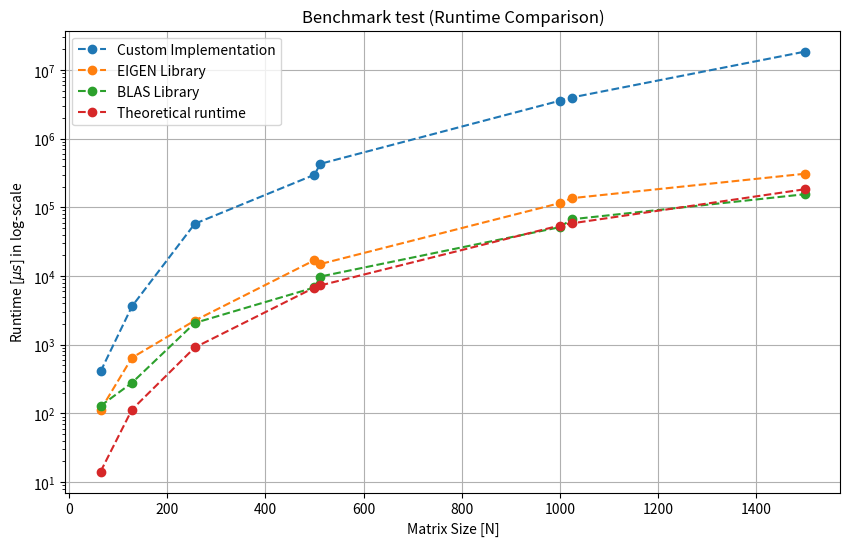

Write Python code to recreate this figure.
import numpy as np
import matplotlib.pyplot as plt

# size of matrices
N = [64, 128, 256, 500, 512, 1000, 1024, 1500]

# Peak Performance
peak_perf = 4.6 * 10**9 * 4 * 2

# runtimes in microseconds obtain by running the executable mmm for different command line argument "impl" and "size"
run_time_CUSTOM = [408,3618, 57639, 297939, 429750, 3556548, 3963387, 18469496]
run_time_BLAS = [129, 279, 2074, 6811, 9828, 51388, 66887, 155115]
run_time_EIGEN = [113, 647, 2247, 17007, 14941, 115108, 135694, 308144]

# theoretical runtime for peak performance of the CPU (in microseconds)
run_time_peak_performance = [((2*n**3) / (peak_perf))*10**6 for n in N]

# Plotting
plt.figure(figsize=(10, 6))
plt.semilogy(N, run_time_CUSTOM, label='Custom Implementation', linestyle='--', marker='o')
plt.semilogy(N, run_time_EIGEN, label='EIGEN Library', linestyle='--', marker='o')
plt.semilogy(N, run_time_BLAS, label='BLAS Library', linestyle='--', marker='o')
plt.semilogy(N, run_time_peak_performance, label='Theoretical runtime', linestyle='--', marker='o')

plt.xlabel('Matrix Size [N]')
plt.ylabel('Runtime [$\mu s$] in log-scale')
plt.title('Benchmark test (Runtime Comparison)')
plt.legend()
plt.grid(True)

# Save the plot as a PNG file
plt.savefig('runtime_comparison.png')

# Display the plot
plt.show()

